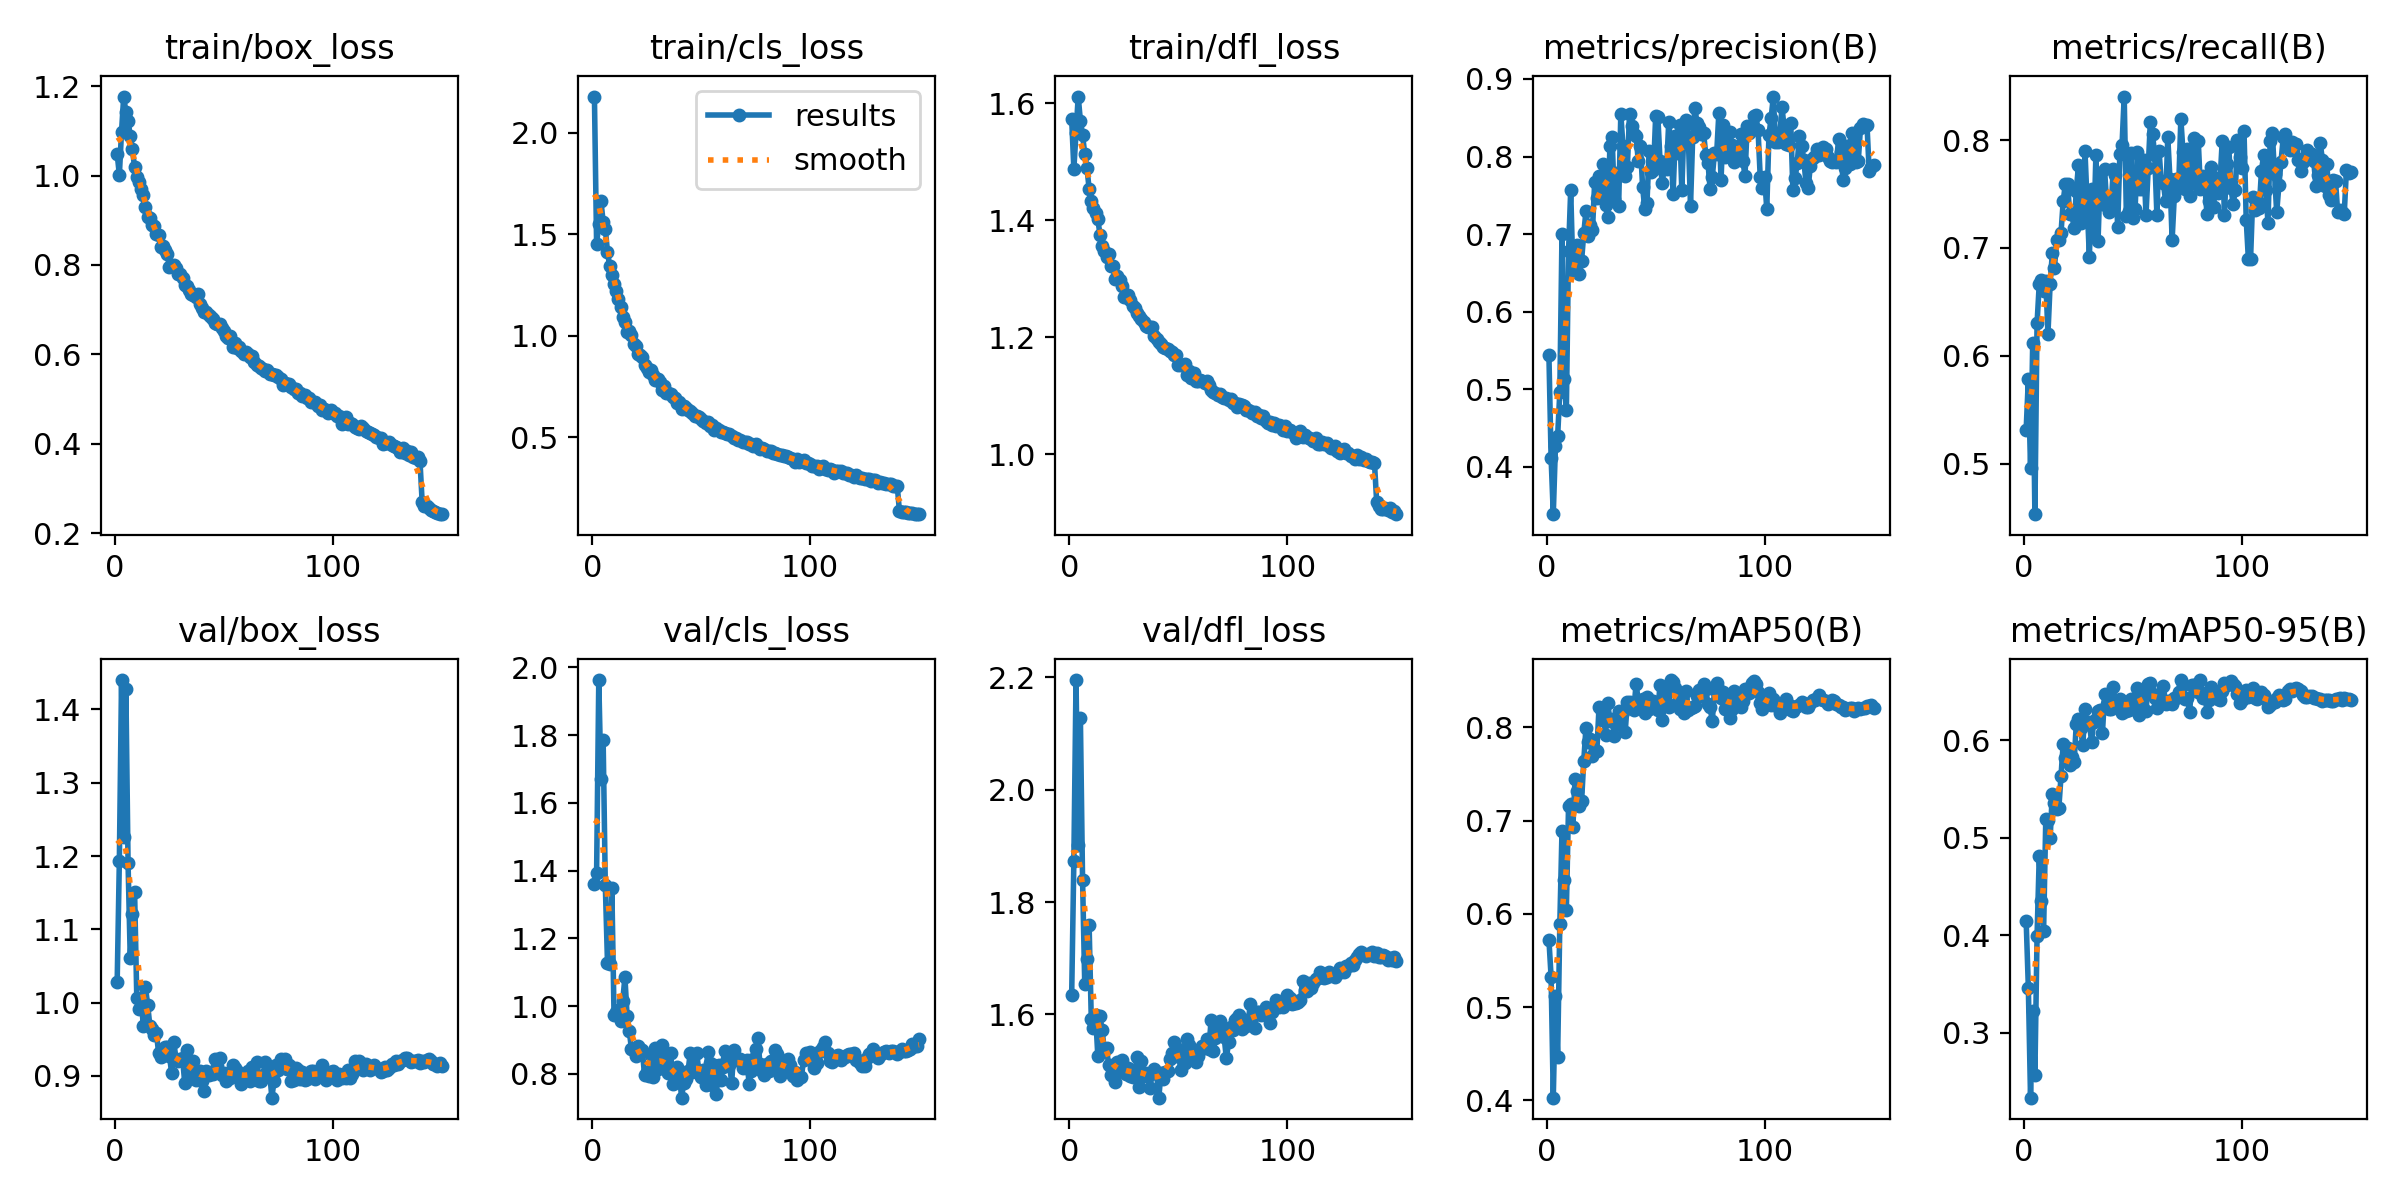

The data file committed next to this chart (first rows):
epoch, time, train/box_loss, train/cls_loss, train/dfl_loss, metrics/precision(B), metrics/recall(B), metrics/mAP50(B), metrics/mAP50-95(B), val/box_loss, val/cls_loss, val/dfl_loss, lr/pg0, lr/pg1, lr/pg2
1, 99.01, 1.048, 2.178, 1.573, 0.5435, 0.5315, 0.5722, 0.4144, 1.028, 1.362, 1.634, 0.003323, 0.003323, 0.003323
2, 195.2, 1.001, 1.452, 1.488, 0.4116, 0.5787, 0.5325, 0.3462, 1.194, 1.394, 1.873, 0.006613, 0.006613, 0.006613
3, 289.9, 1.098, 1.55, 1.55, 0.339, 0.496, 0.4028, 0.2336, 1.44, 1.962, 2.195, 0.009858, 0.009858, 0.009858
4, 384.1, 1.177, 1.661, 1.612, 0.4271, 0.6119, 0.5118, 0.3225, 1.226, 1.669, 1.901, 0.009802, 0.009802, 0.009802
5, 478.5, 1.142, 1.563, 1.57, 0.4395, 0.4531, 0.4468, 0.2565, 1.428, 1.786, 2.128, 0.009736, 0.009736, 0.009736
6, 572.9, 1.122, 1.527, 1.546, 0.4962, 0.6303, 0.589, 0.3996, 1.19, 1.357, 1.839, 0.00967, 0.00967, 0.00967
7, 667.2, 1.089, 1.412, 1.513, 0.7007, 0.6666, 0.6891, 0.4809, 1.06, 1.127, 1.654, 0.009604, 0.009604, 0.009604
8, 761.7, 1.058, 1.345, 1.49, 0.5131, 0.6706, 0.6365, 0.435, 1.121, 1.125, 1.699, 0.009538, 0.009538, 0.009538
9, 856.1, 1.018, 1.3, 1.454, 0.4729, 0.6604, 0.6038, 0.4046, 1.151, 1.348, 1.76, 0.009472, 0.009472, 0.009472
10, 950.3, 0.9963, 1.253, 1.434, 0.6777, 0.6697, 0.7152, 0.5194, 1.007, 0.9738, 1.591, 0.009406, 0.009406, 0.009406
11, 1045, 0.985, 1.223, 1.421, 0.757, 0.6204, 0.7173, 0.5183, 0.9908, 0.9833, 1.576, 0.00934, 0.00934, 0.00934
12, 1140, 0.9702, 1.182, 1.412, 0.6526, 0.6668, 0.6935, 0.4997, 1.007, 0.9895, 1.598, 0.009274, 0.009274, 0.009274
13, 1235, 0.9559, 1.144, 1.402, 0.6699, 0.6951, 0.7442, 0.5453, 0.9678, 0.9563, 1.526, 0.009208, 0.009208, 0.009208
14, 1330, 0.9297, 1.095, 1.376, 0.6858, 0.6818, 0.7318, 0.536, 1.021, 1.015, 1.596, 0.009142, 0.009142, 0.009142
15, 1424, 0.908, 1.067, 1.356, 0.6487, 0.7076, 0.7152, 0.5293, 0.9968, 1.086, 1.572, 0.009076, 0.009076, 0.009076
16, 1519, 0.9048, 1.019, 1.348, 0.6659, 0.7076, 0.7214, 0.5305, 0.9687, 0.9705, 1.536, 0.00901, 0.00901, 0.00901
17, 1613, 0.8883, 1.026, 1.338, 0.7012, 0.7142, 0.7645, 0.5629, 0.9642, 0.9266, 1.539, 0.008944, 0.008944, 0.008944
18, 1707, 0.888, 1.006, 1.343, 0.7295, 0.7434, 0.7997, 0.5966, 0.9558, 0.8735, 1.509, 0.008878, 0.008878, 0.008878
19, 1802, 0.8691, 0.9611, 1.321, 0.6974, 0.7598, 0.7841, 0.5813, 0.959, 0.8715, 1.492, 0.008812, 0.008812, 0.008812
20, 1896, 0.8676, 0.9498, 1.322, 0.7113, 0.7593, 0.788, 0.5925, 0.9317, 0.8524, 1.51, 0.008746, 0.008746, 0.008746
21, 1990, 0.8407, 0.9127, 1.3, 0.7053, 0.7314, 0.7692, 0.5742, 0.9264, 0.8828, 1.48, 0.00868, 0.00868, 0.00868
22, 2084, 0.8423, 0.9058, 1.305, 0.7672, 0.7317, 0.7757, 0.5827, 0.9339, 0.8746, 1.516, 0.008614, 0.008614, 0.008614
23, 2178, 0.833, 0.8948, 1.298, 0.7464, 0.7181, 0.7748, 0.5772, 0.9399, 0.8694, 1.5, 0.008548, 0.008548, 0.008548
24, 2273, 0.8252, 0.8584, 1.288, 0.7743, 0.7531, 0.8217, 0.6168, 0.9394, 0.7956, 1.518, 0.008482, 0.008482, 0.008482
25, 2367, 0.7945, 0.8416, 1.269, 0.749, 0.7765, 0.8195, 0.6215, 0.9273, 0.8059, 1.499, 0.008416, 0.008416, 0.008416
26, 2461, 0.7967, 0.8247, 1.268, 0.7907, 0.7228, 0.8081, 0.6123, 0.9043, 0.7936, 1.494, 0.00835, 0.00835, 0.00835
27, 2556, 0.7988, 0.8314, 1.272, 0.738, 0.7338, 0.7918, 0.595, 0.9467, 0.8557, 1.505, 0.008284, 0.008284, 0.008284
28, 2650, 0.7927, 0.8076, 1.263, 0.7221, 0.7895, 0.8263, 0.632, 0.9227, 0.7921, 1.49, 0.008218, 0.008218, 0.008218
29, 2744, 0.7791, 0.784, 1.254, 0.8137, 0.74, 0.8072, 0.6162, 0.9203, 0.8774, 1.489, 0.008152, 0.008152, 0.008152
30, 2838, 0.7805, 0.7864, 1.25, 0.8257, 0.6919, 0.8089, 0.6182, 0.9237, 0.8147, 1.494, 0.008086, 0.008086, 0.008086
31, 2933, 0.7712, 0.7712, 1.241, 0.7458, 0.7547, 0.7903, 0.5986, 0.9243, 0.8582, 1.525, 0.00802, 0.00802, 0.00802
32, 3027, 0.7549, 0.7351, 1.236, 0.7788, 0.7102, 0.8039, 0.6184, 0.8908, 0.8848, 1.472, 0.007954, 0.007954, 0.007954
33, 3121, 0.7536, 0.7524, 1.231, 0.7358, 0.7859, 0.8177, 0.6218, 0.9354, 0.8202, 1.517, 0.007888, 0.007888, 0.007888
34, 3215, 0.7435, 0.7205, 1.226, 0.8546, 0.7069, 0.8151, 0.6302, 0.9207, 0.835, 1.491, 0.007822, 0.007822, 0.007822
35, 3309, 0.7345, 0.7203, 1.219, 0.8132, 0.7692, 0.8164, 0.6312, 0.8986, 0.8031, 1.497, 0.007756, 0.007756, 0.007756
36, 3404, 0.7327, 0.7149, 1.217, 0.7753, 0.7406, 0.7949, 0.6069, 0.9208, 0.8619, 1.493, 0.00769, 0.00769, 0.00769
37, 3498, 0.7286, 0.698, 1.218, 0.7863, 0.7729, 0.8269, 0.6472, 0.895, 0.7689, 1.469, 0.007624, 0.007624, 0.007624
38, 3592, 0.7345, 0.696, 1.217, 0.8547, 0.7386, 0.8277, 0.637, 0.9069, 0.7927, 1.496, 0.007558, 0.007558, 0.007558
39, 3686, 0.7115, 0.6718, 1.202, 0.8395, 0.7338, 0.8209, 0.6315, 0.9061, 0.8196, 1.502, 0.007492, 0.007492, 0.007492
40, 3781, 0.7026, 0.673, 1.197, 0.8293, 0.7385, 0.8186, 0.6319, 0.8934, 0.8012, 1.493, 0.007426, 0.007426, 0.007426
41, 3875, 0.6938, 0.6407, 1.191, 0.8265, 0.7731, 0.8465, 0.6545, 0.8796, 0.7296, 1.452, 0.00736, 0.00736, 0.00736
42, 3969, 0.6938, 0.6551, 1.188, 0.7945, 0.768, 0.8294, 0.6347, 0.907, 0.7734, 1.496, 0.007294, 0.007294, 0.007294
43, 4063, 0.6876, 0.6427, 1.183, 0.8141, 0.7196, 0.8288, 0.6396, 0.9015, 0.7844, 1.486, 0.007228, 0.007228, 0.007228
44, 4158, 0.6832, 0.6372, 1.181, 0.7611, 0.7869, 0.8306, 0.6418, 0.9045, 0.8095, 1.498, 0.007162, 0.007162, 0.007162
45, 4252, 0.6785, 0.6287, 1.18, 0.7321, 0.7955, 0.8156, 0.6281, 0.9024, 0.8617, 1.499, 0.007096, 0.007096, 0.007096
46, 4346, 0.6706, 0.6214, 1.176, 0.7396, 0.8404, 0.8329, 0.6394, 0.9234, 0.8067, 1.521, 0.00703, 0.00703, 0.00703
47, 4440, 0.6668, 0.6079, 1.175, 0.8073, 0.7292, 0.8201, 0.63, 0.9139, 0.8173, 1.531, 0.006964, 0.006964, 0.006964
48, 4535, 0.6681, 0.608, 1.17, 0.7804, 0.734, 0.8203, 0.631, 0.9241, 0.8614, 1.551, 0.006898, 0.006898, 0.006898
49, 4629, 0.6593, 0.6019, 1.169, 0.782, 0.7879, 0.8283, 0.6421, 0.9012, 0.8012, 1.526, 0.006832, 0.006832, 0.006832
50, 4723, 0.6521, 0.5895, 1.153, 0.852, 0.7281, 0.8246, 0.6417, 0.9037, 0.7919, 1.538, 0.006766, 0.006766, 0.006766
51, 4817, 0.642, 0.5835, 1.153, 0.8513, 0.7358, 0.8185, 0.6322, 0.8929, 0.8117, 1.5, 0.0067, 0.0067, 0.0067
52, 4912, 0.6354, 0.5724, 1.152, 0.7948, 0.7886, 0.8452, 0.6532, 0.9016, 0.7667, 1.526, 0.006634, 0.006634, 0.006634
53, 5006, 0.6416, 0.5767, 1.153, 0.7659, 0.7543, 0.8083, 0.626, 0.8965, 0.8657, 1.514, 0.006568, 0.006568, 0.006568
54, 5100, 0.6161, 0.5588, 1.136, 0.7865, 0.7545, 0.8228, 0.6355, 0.9153, 0.8317, 1.556, 0.006502, 0.006502, 0.006502
55, 5194, 0.626, 0.5617, 1.142, 0.7834, 0.7812, 0.8433, 0.6516, 0.9112, 0.7657, 1.546, 0.006436, 0.006436, 0.006436
56, 5288, 0.6138, 0.5366, 1.13, 0.845, 0.7301, 0.8216, 0.6302, 0.9062, 0.8274, 1.527, 0.00637, 0.00637, 0.00637
57, 5383, 0.6173, 0.5453, 1.138, 0.8134, 0.7743, 0.8508, 0.6574, 0.8992, 0.7415, 1.525, 0.006304, 0.006304, 0.006304
58, 5477, 0.6075, 0.5352, 1.125, 0.7522, 0.817, 0.8484, 0.6583, 0.8891, 0.8256, 1.516, 0.006238, 0.006238, 0.006238
59, 5571, 0.6003, 0.5284, 1.126, 0.8258, 0.8057, 0.8425, 0.6478, 0.8978, 0.7808, 1.527, 0.006172, 0.006172, 0.006172
60, 5666, 0.6041, 0.5294, 1.127, 0.8042, 0.7861, 0.8258, 0.6436, 0.9016, 0.819, 1.537, 0.006106, 0.006106, 0.006106
... 90 more rows
